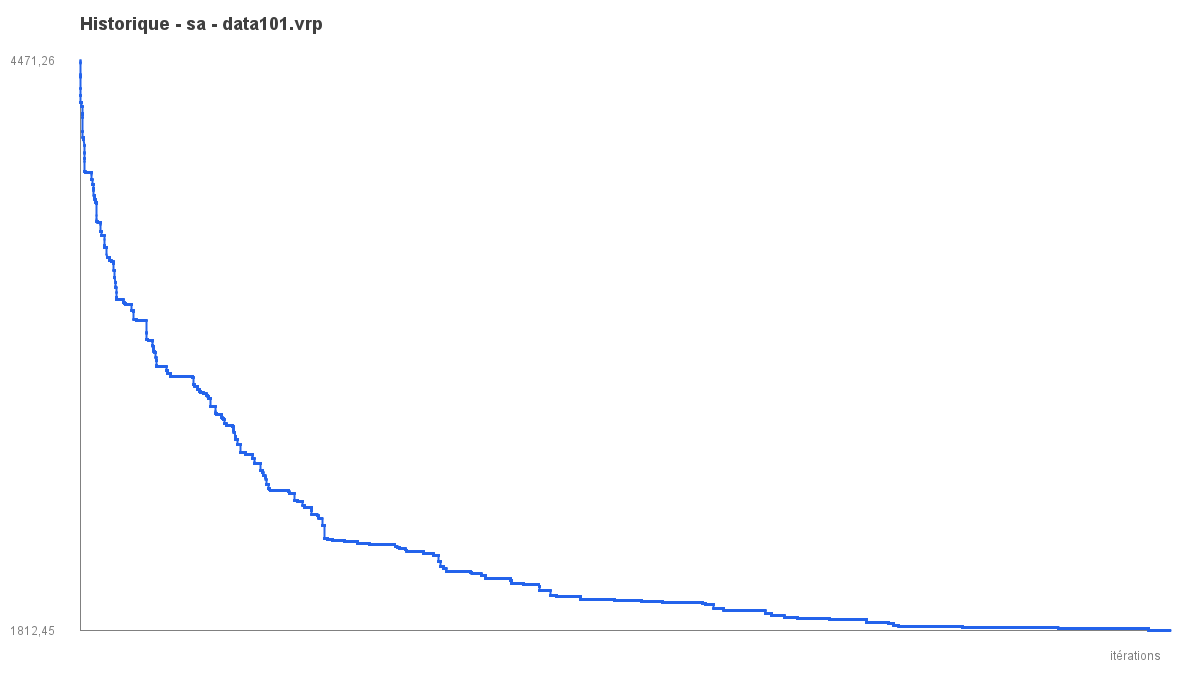

Data behind this chart, as committed beside it:
iter, best_objective
1, 4471
2, 4471
3, 4462
4, 4462
5, 4462
6, 4461
7, 4407
8, 4407
9, 4407
10, 4407
11, 4400
12, 4400
13, 4400
14, 4400
15, 4400
16, 4400
17, 4400
18, 4400
19, 4400
20, 4400
21, 4394
22, 4394
23, 4342
24, 4342
25, 4342
26, 4342
27, 4342
28, 4311
29, 4311
30, 4311
31, 4311
32, 4311
33, 4311
34, 4311
35, 4311
36, 4311
37, 4278
38, 4278
39, 4278
40, 4278
41, 4278
42, 4278
43, 4278
44, 4278
45, 4278
46, 4278
47, 4278
48, 4278
49, 4278
50, 4278
51, 4278
52, 4278
53, 4278
54, 4278
55, 4278
56, 4278
57, 4278
58, 4278
59, 4278
60, 4278
... 49,940 more rows
